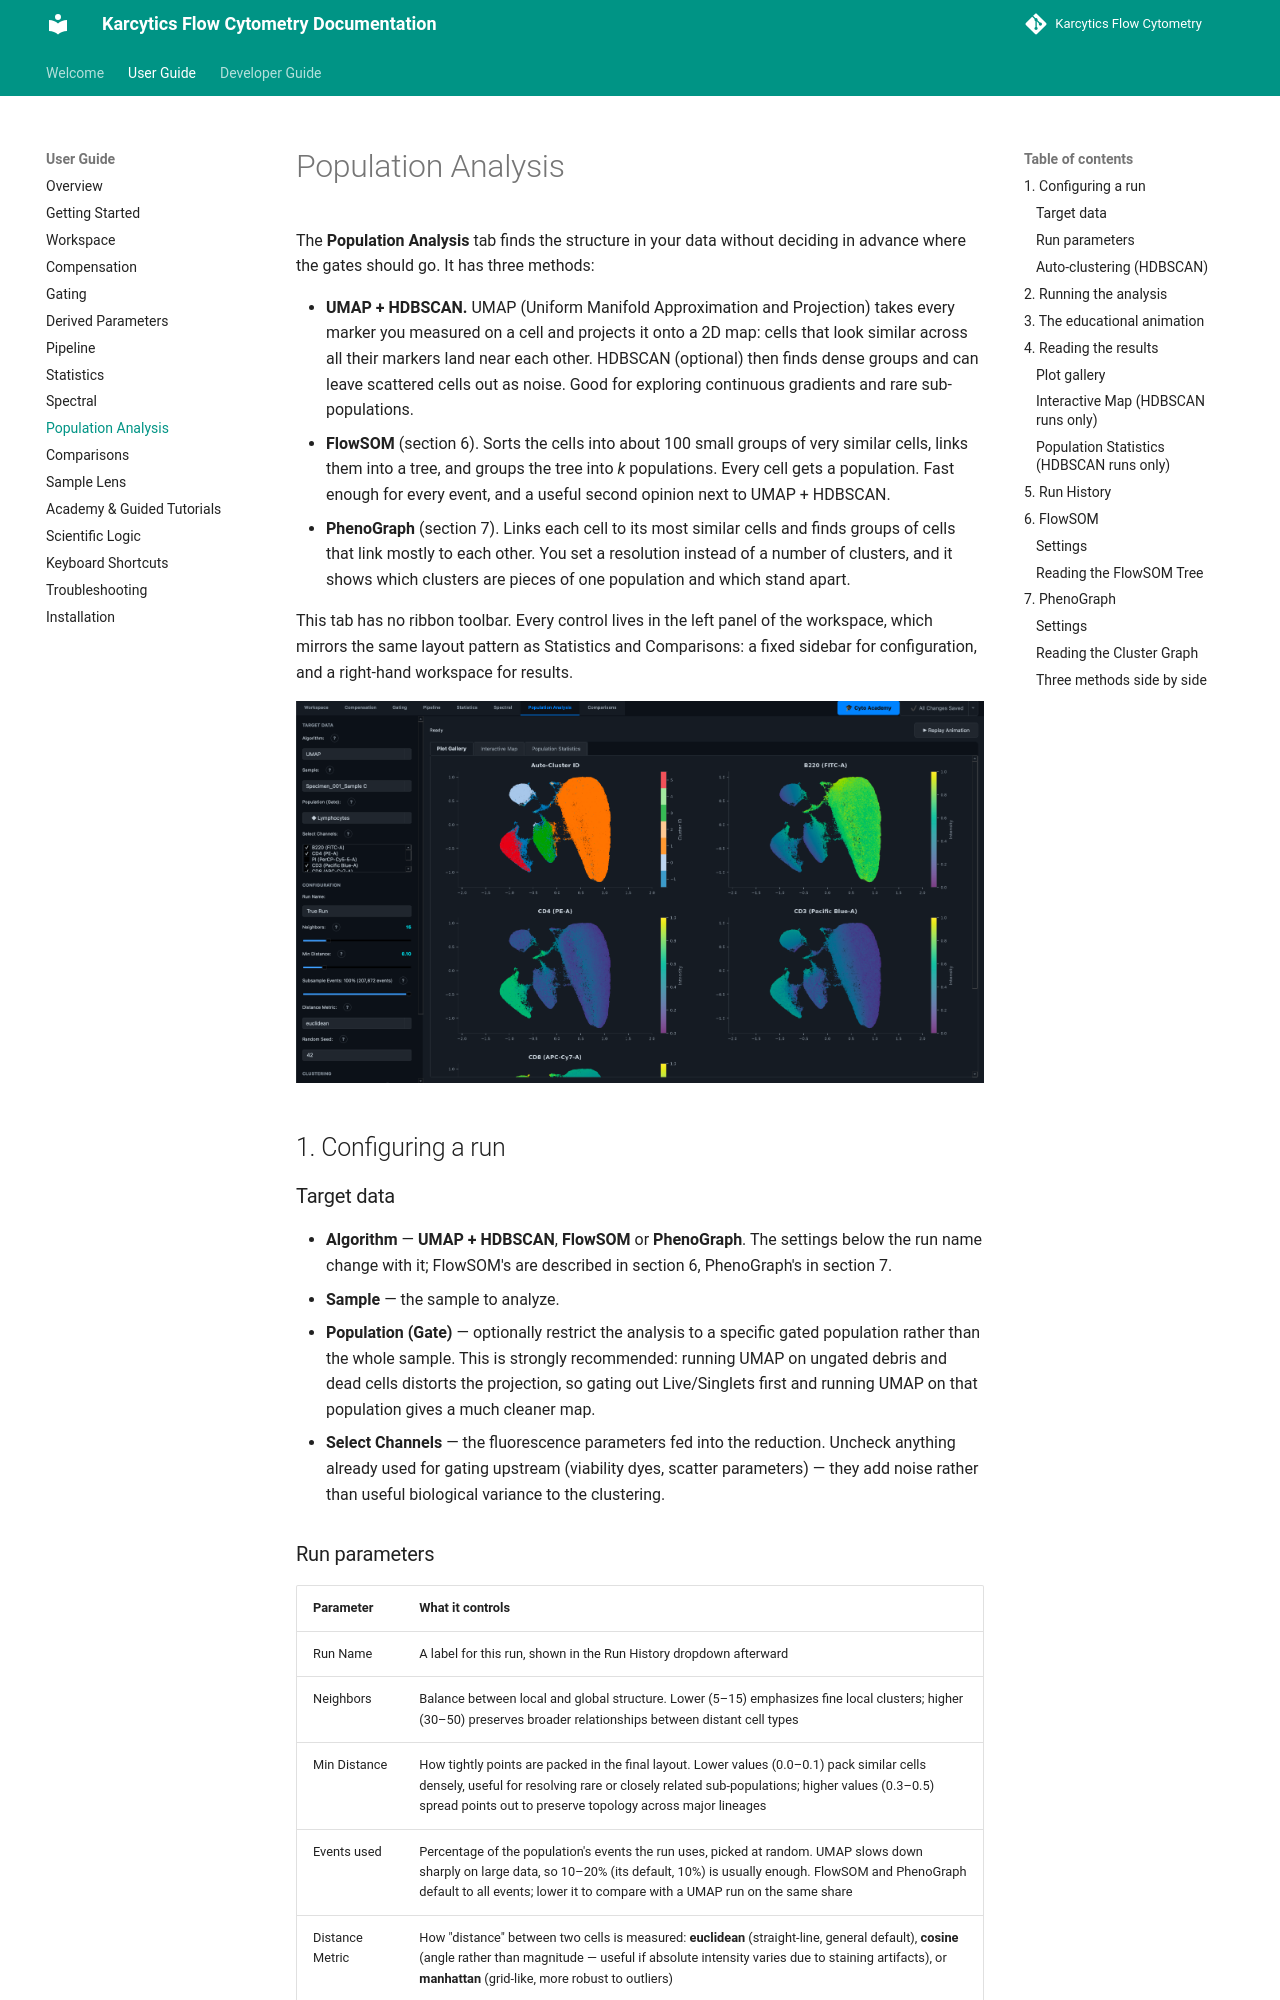

repository: KalaimaranB/Karcytics-flow-cytometry · page: user/08_POPULATION_ANALYSIS/index.html · generator: mkdocs

# Population Analysis

The **Population Analysis** tab finds the structure in your data without deciding in advance where the gates should go. It has three methods:

- **UMAP + HDBSCAN.** UMAP (Uniform Manifold Approximation and Projection) takes every marker you measured on a cell and projects it onto a 2D map: cells that look similar across all their markers land near each other. HDBSCAN (optional) then finds dense groups and can leave scattered cells out as noise. Good for exploring continuous gradients and rare sub-populations.
- **FlowSOM** (section 6). Sorts the cells into about 100 small groups of very similar cells, links them into a tree, and groups the tree into *k* populations. Every cell gets a population. Fast enough for every event, and a useful second opinion next to UMAP + HDBSCAN.
- **PhenoGraph** (section 7). Links each cell to its most similar cells and finds groups of cells that link mostly to each other. You set a resolution instead of a number of clusters, and it shows which clusters are pieces of one population and which stand apart.

This tab has no ribbon toolbar. Every control lives in the left panel of the workspace, which mirrors the same layout pattern as Statistics and Comparisons: a fixed sidebar for configuration, and a right-hand workspace for results.

![alt text](../images/08_population_analysis/analysis_overview.png)

## 1. Configuring a run

### Target data

- **Algorithm** — **UMAP + HDBSCAN**, **FlowSOM** or **PhenoGraph**. The settings below the run name change with it; FlowSOM's are described in section 6, PhenoGraph's in section 7.
- **Sample** — the sample to analyze.
- **Population (Gate)** — optionally restrict the analysis to a specific gated population rather than the whole sample. This is strongly recommended: running UMAP on ungated debris and dead cells distorts the projection, so gating out Live/Singlets first and running UMAP on that population gives a much cleaner map.
- **Select Channels** — the fluorescence parameters fed into the reduction. Uncheck anything already used for gating upstream (viability dyes, scatter parameters) — they add noise rather than useful biological variance to the clustering.
